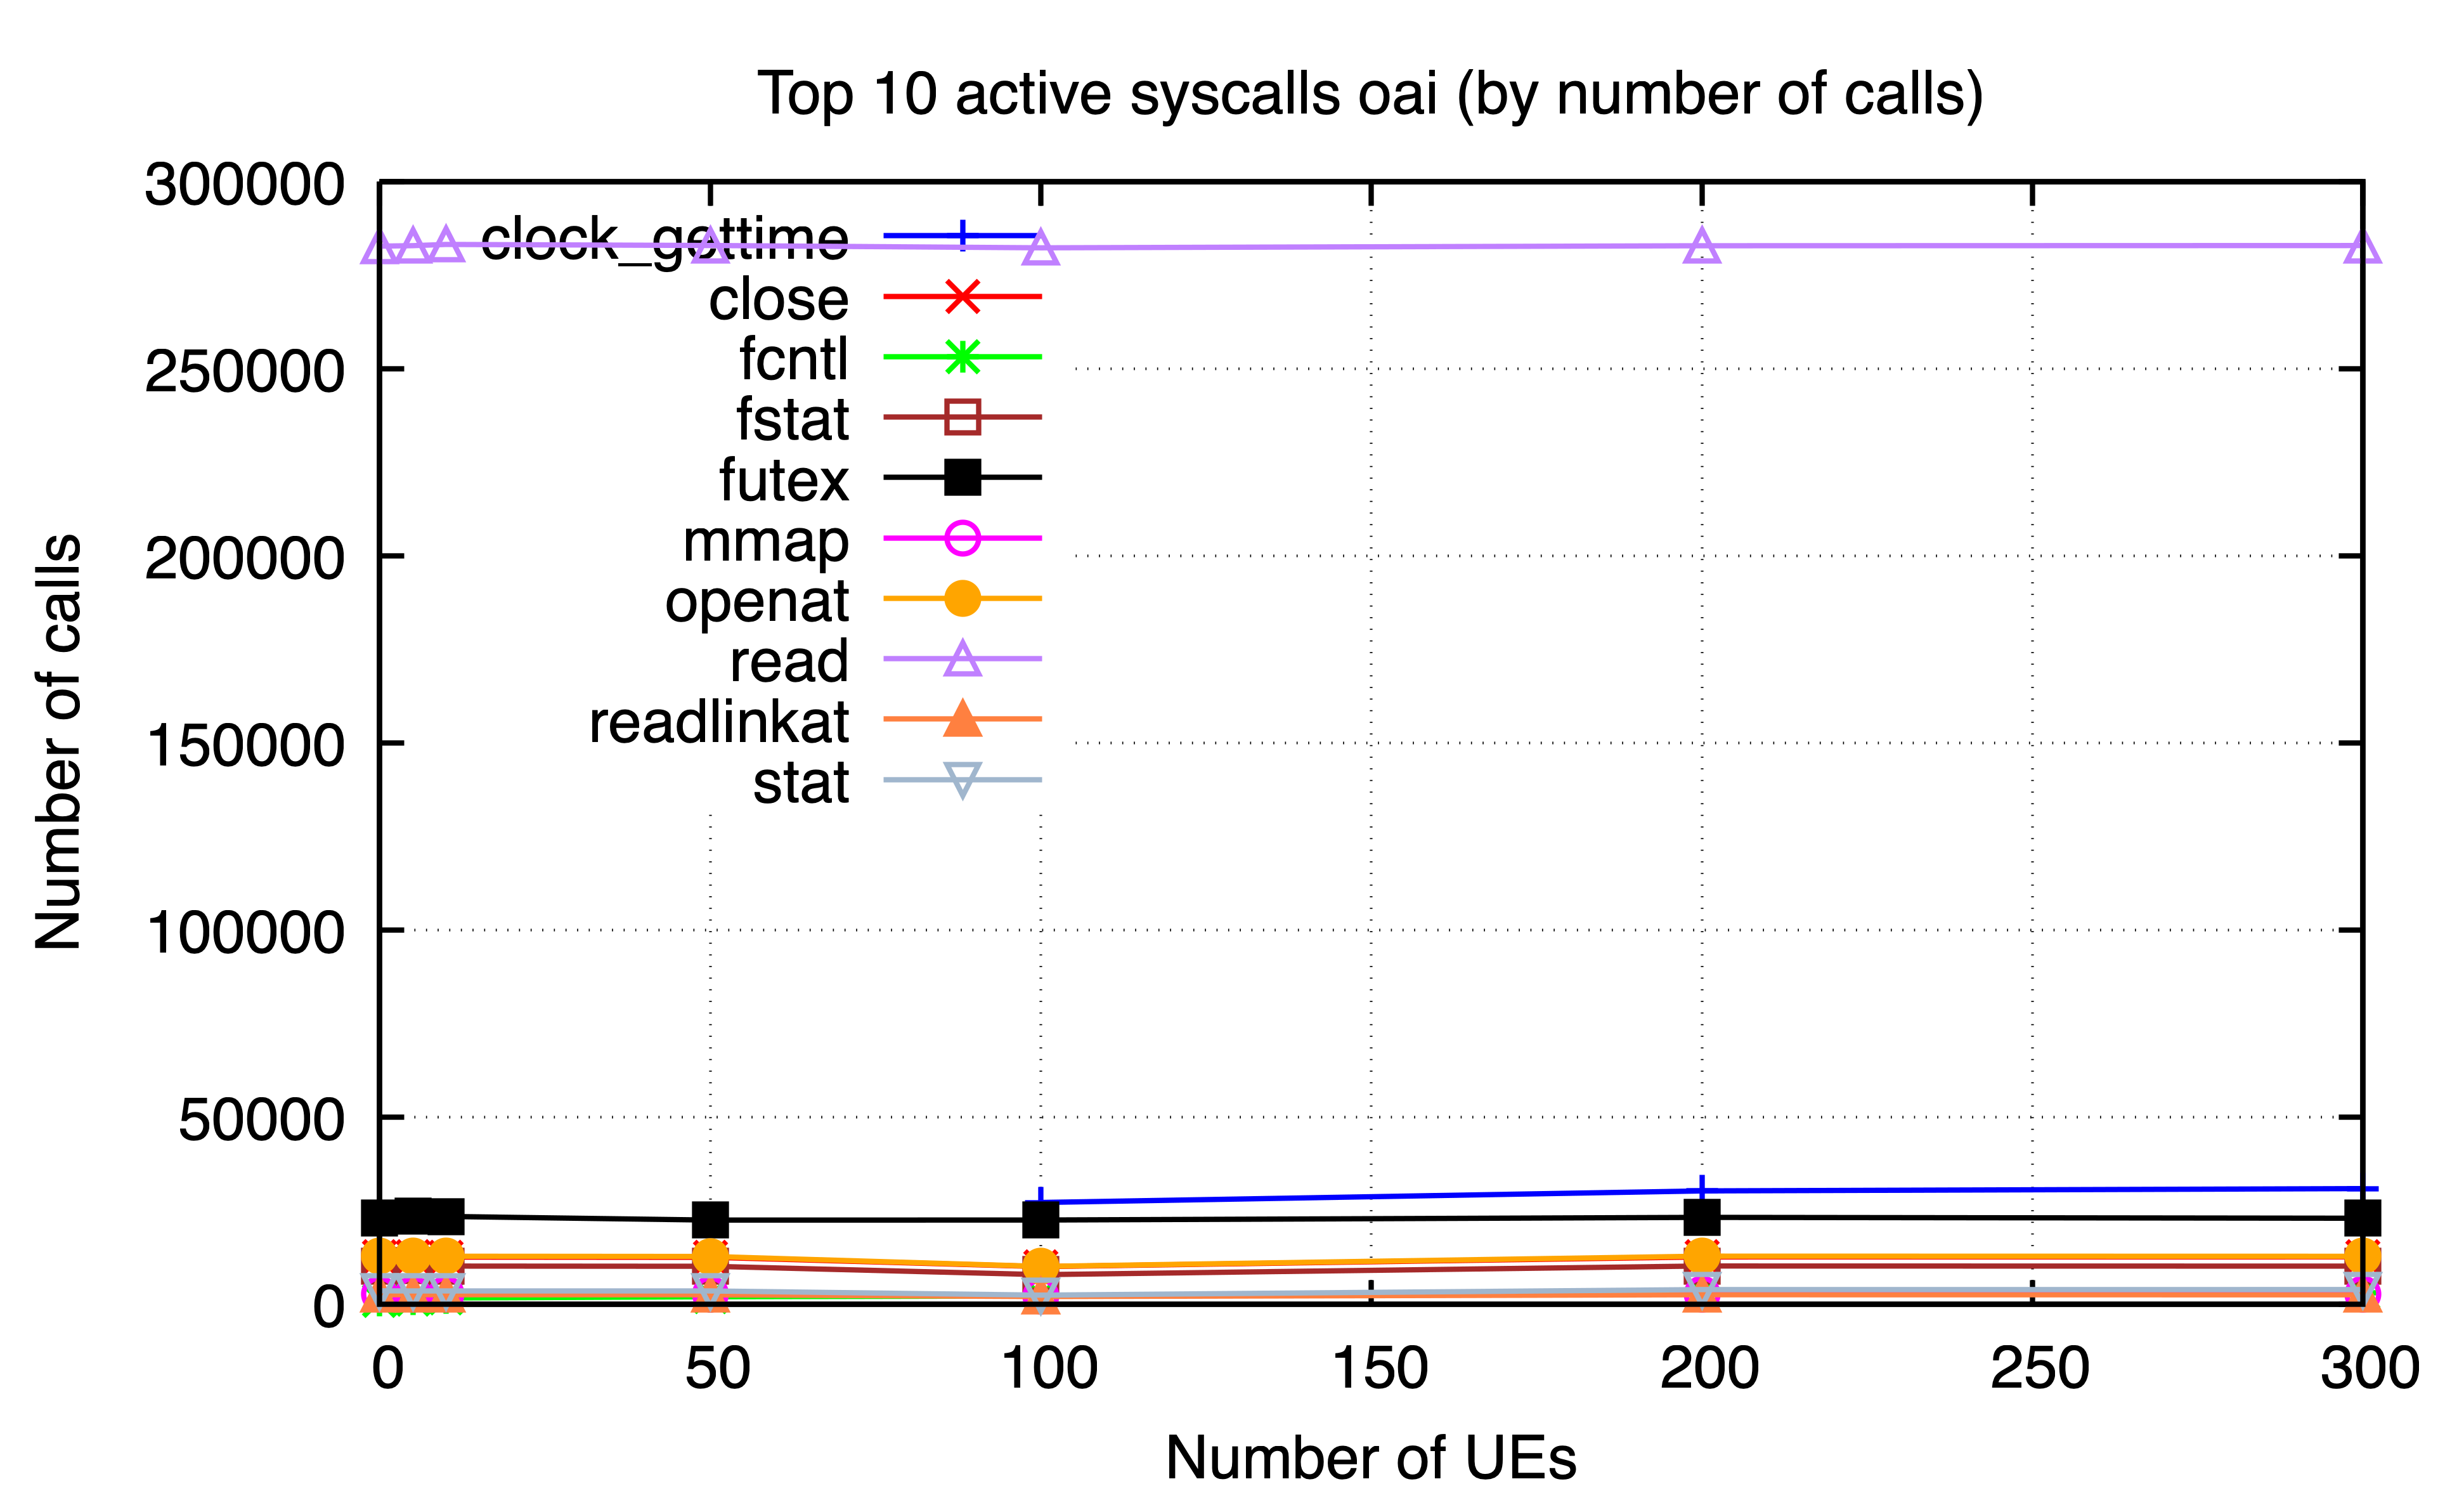

Data behind this chart, as committed beside it:
ues, clock_gettime, close, fcntl, fstat, futex, mmap, openat, read, readlinkat, stat
0, , 12708, 994.0, 10262, 23101, 2724, 12913, 282737, 2594, 3625
5, , 12750, 1358, 10296, 23542, 2729, 12950, 282864, 2602, 3603
10, , 12640, 1706, 10239, 23498, 2727, 12867, 283195, 2580, 3603
50, , 12583, 2039, 10186, 22525, 2723, 12809, 282908, 2564, 3597
100, 27229, 10092, 2245, 7948, 22543, 2220, 10149, 282290, 2089, 2473
200, 30321, 12685, 2755, 10260, 23249, 2733, 12890, 282841, 2580, 3960
300, 30938, 12699, 3152, 10225, 23020, 2746, 12852, 282892, 2559, 3966
